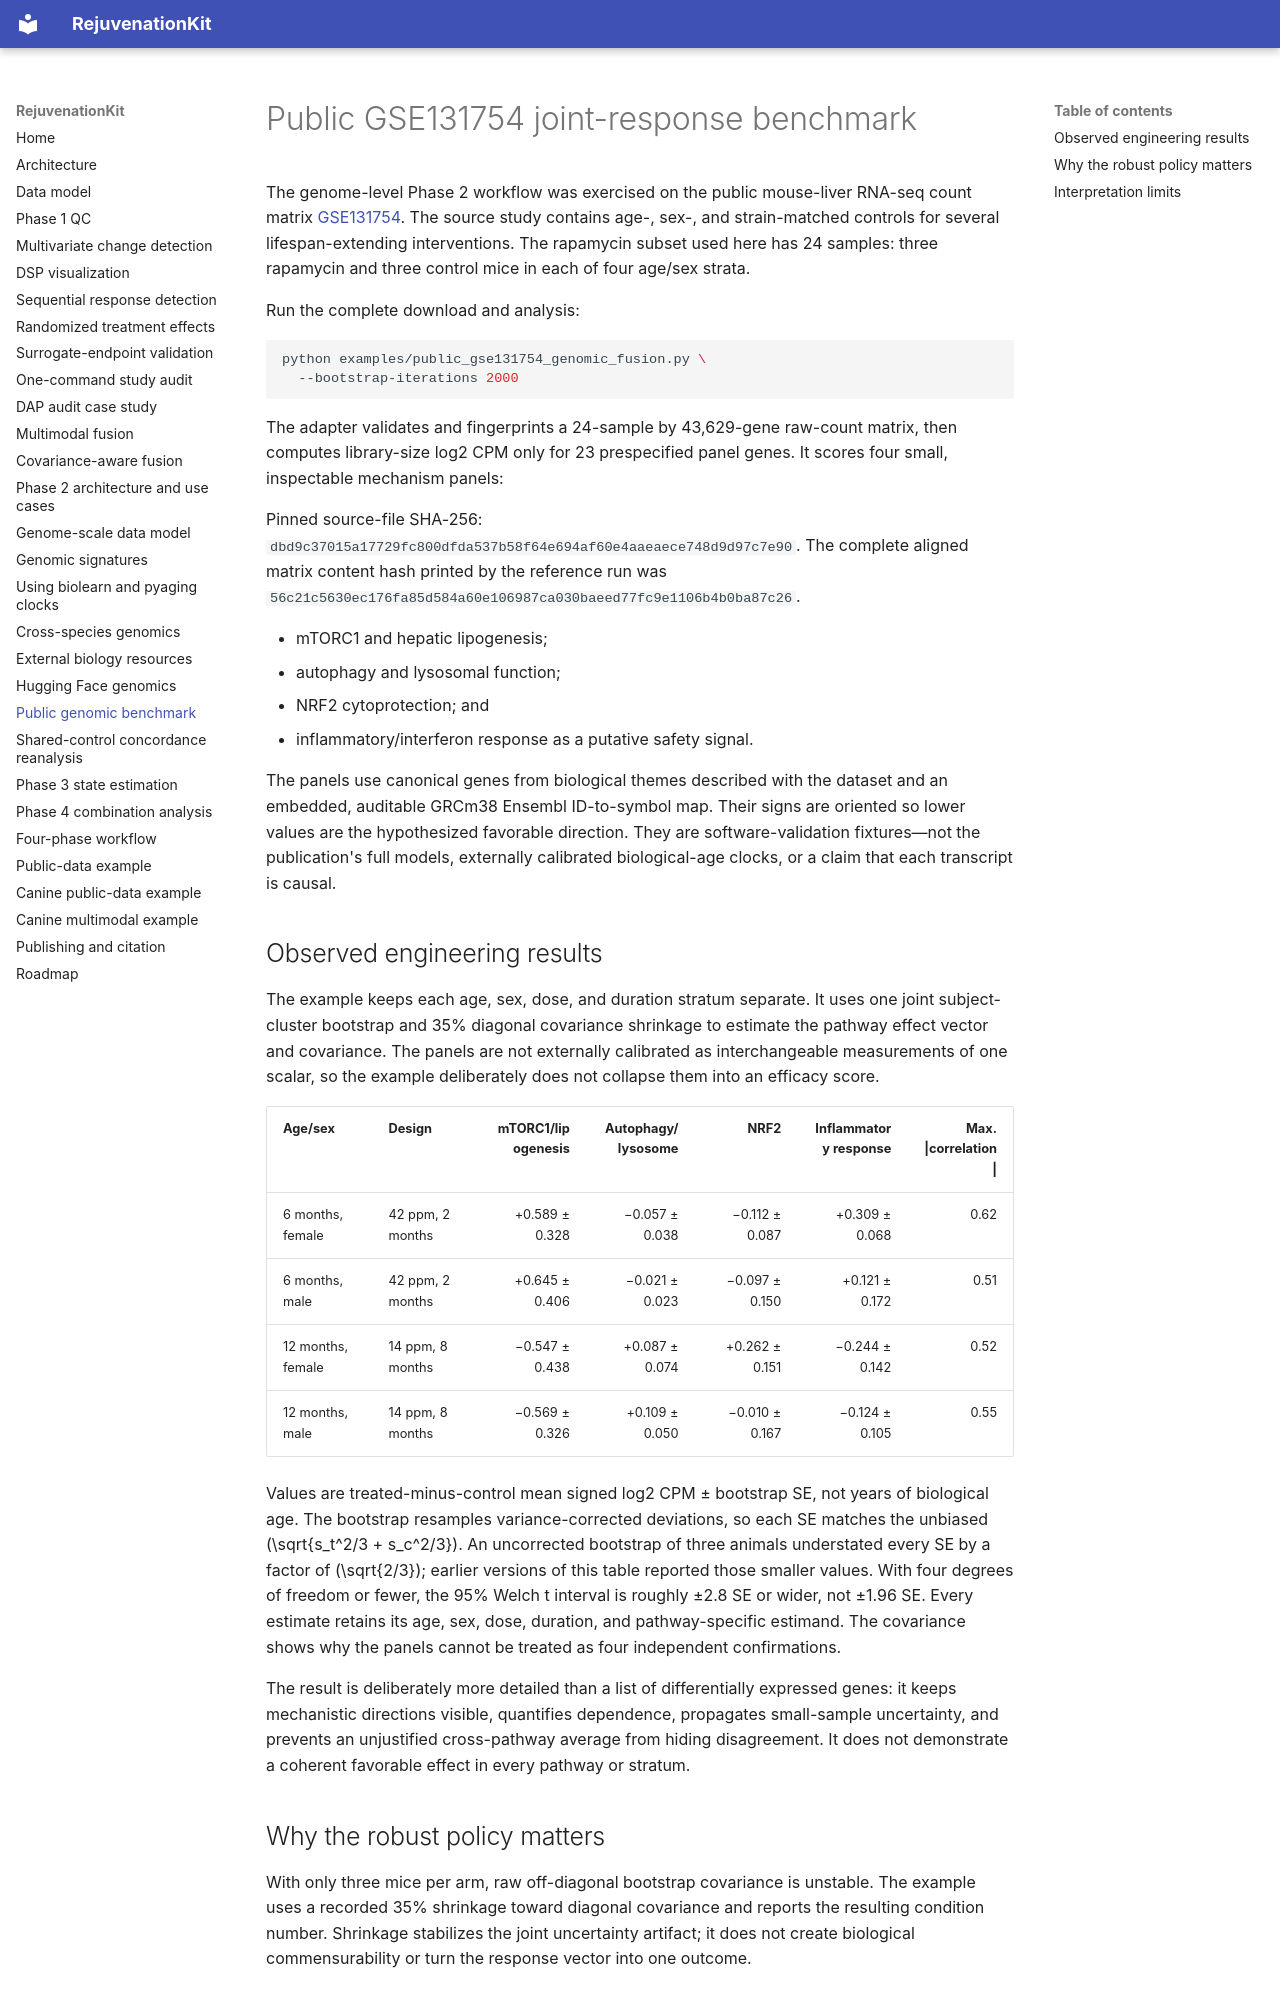

repository: weston-wang/RejuvenationKit · page: gse131754-genomic-benchmark/index.html · generator: mkdocs

# Public GSE131754 joint-response benchmark

The genome-level Phase 2 workflow was exercised on the public mouse-liver RNA-seq count matrix
[GSE131754](https://www.ncbi.nlm.nih.gov/geo/query/acc.cgi?acc=GSE131754). The source study contains
age-, sex-, and strain-matched controls for several lifespan-extending interventions. The
rapamycin subset used here has 24 samples: three rapamycin and three control mice in each of four
age/sex strata.

Run the complete download and analysis:

```bash
python examples/public_gse131754_genomic_fusion.py \
  --bootstrap-iterations 2000
```

The adapter validates and fingerprints a 24-sample by 43,629-gene raw-count matrix, then computes
library-size log2 CPM only for 23 prespecified panel genes. It scores four small, inspectable
mechanism panels:

Pinned source-file SHA-256:
`dbd9c37015a17729fc800dfda537b58f64e694af60e4aaeaece748d9d97c7e90`.
The complete aligned matrix content hash printed by the reference run was
`56c21c5630ec176fa85d584a60e106987ca030baeed77fc9e1106b4b0ba87c26`.

- mTORC1 and hepatic lipogenesis;
- autophagy and lysosomal function;
- NRF2 cytoprotection; and
- inflammatory/interferon response as a putative safety signal.

The panels use canonical genes from biological themes described with the dataset and an embedded,
auditable GRCm38 Ensembl ID-to-symbol map. Their signs are oriented so lower values are the
hypothesized favorable direction. They are software-validation fixtures—not the publication's full
models, externally calibrated biological-age clocks, or a claim that each transcript is causal.

## Observed engineering results

The example keeps each age, sex, dose, and duration stratum separate. It uses one joint
subject-cluster bootstrap and 35% diagonal covariance shrinkage to estimate the pathway effect
vector and covariance. The panels are not externally calibrated as interchangeable measurements
of one scalar, so the example deliberately does not collapse them into an efficacy score.

| Age/sex | Design | mTORC1/lipogenesis | Autophagy/lysosome | NRF2 | Inflammatory response | Max. \|correlation\| |
|---|---|---:|---:|---:|---:|---:|
| 6 months, female | 42 ppm, 2 months | +0.589 ± 0.328 | −0.057 ± 0.038 | −0.112 ± 0.087 | +0.309 ± 0.068 | 0.62 |
| 6 months, male | 42 ppm, 2 months | +0.645 ± 0.406 | −0.021 ± 0.023 | −0.097 ± 0.150 | +0.121 ± 0.172 | 0.51 |
| 12 months, female | 14 ppm, 8 months | −0.547 ± 0.438 | +0.087 ± 0.074 | +0.262 ± 0.151 | −0.244 ± 0.142 | 0.52 |
| 12 months, male | 14 ppm, 8 months | −0.569 ± 0.326 | +0.109 ± 0.050 | −0.010 ± 0.167 | −0.124 ± 0.105 | 0.55 |

Values are treated-minus-control mean signed log2 CPM ± bootstrap SE, not years of biological age.
The bootstrap resamples variance-corrected deviations, so each SE matches the unbiased
\(\sqrt{s_t^2/3 + s_c^2/3}\). An uncorrected bootstrap of three animals understated every SE by a
factor of \(\sqrt{2/3}\); earlier versions of this table reported those smaller values. With four
degrees of freedom or fewer, the 95% Welch t interval is roughly ±2.8 SE or wider, not ±1.96 SE.
Every estimate retains its age, sex, dose, duration, and pathway-specific estimand. The covariance
shows why the panels cannot be treated as four independent confirmations.

The result is deliberately more detailed than a list of differentially expressed genes: it keeps
mechanistic directions visible, quantifies dependence, propagates small-sample uncertainty, and
prevents an unjustified cross-pathway average from hiding disagreement. It does not demonstrate a
coherent favorable effect in every pathway or stratum.
